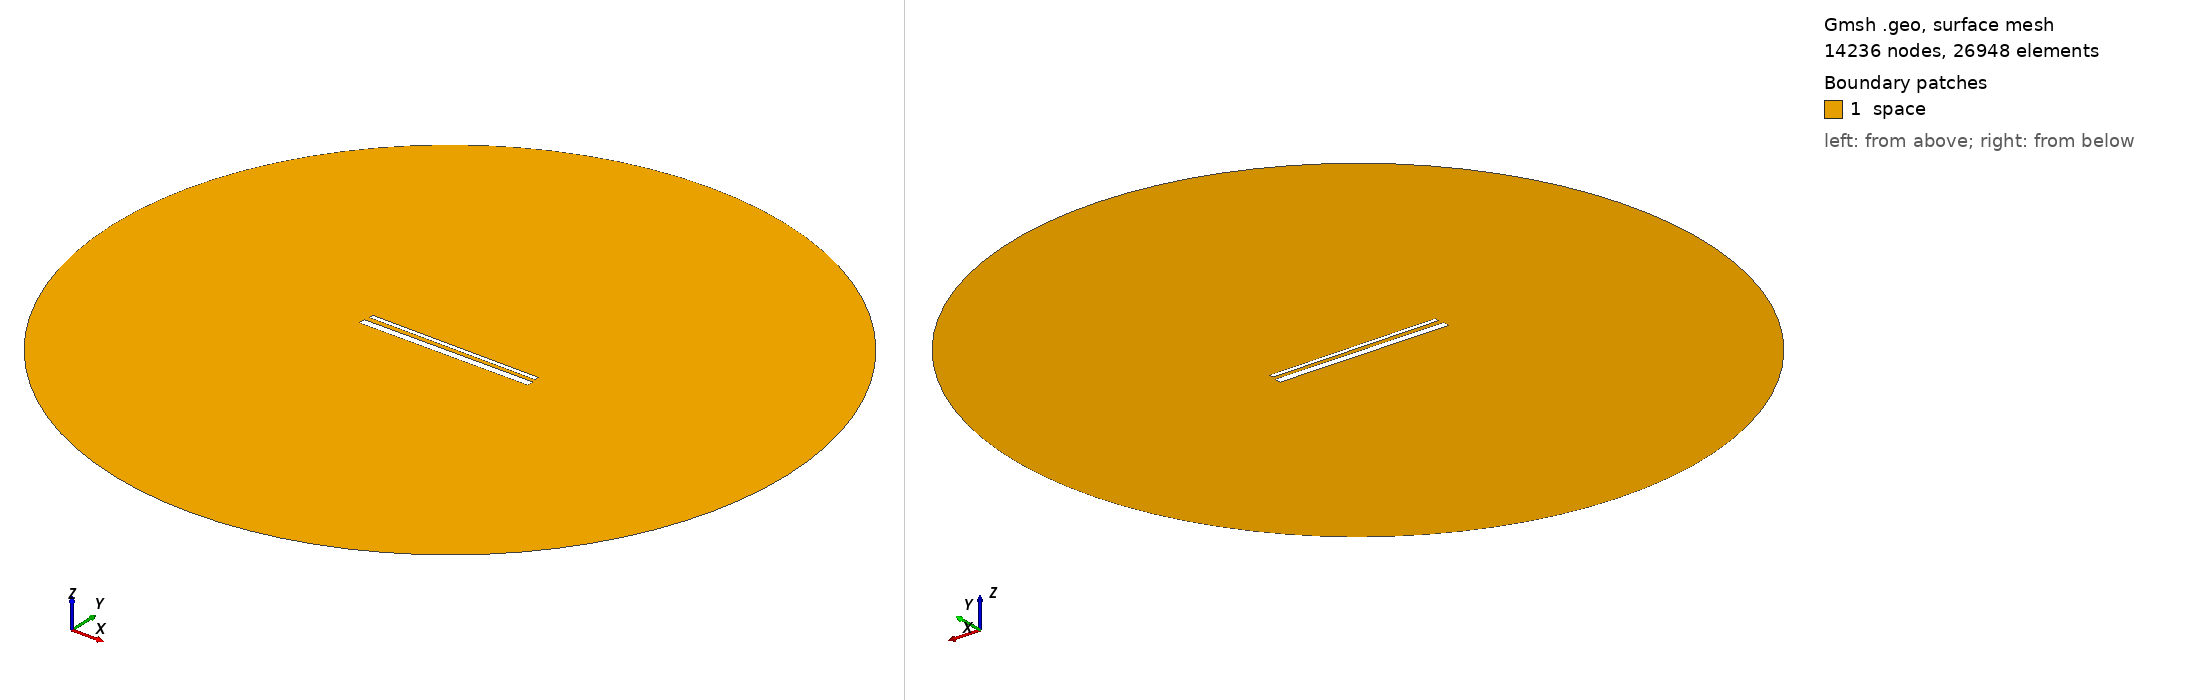

Gmsh geometry script, surface-meshed: 14236 nodes, 26948 surface elements. Boundary patches (legend numbers): 1 space. Left view from above one corner, right view from below the opposite corner. Legend entries are the model's physical surfaces. The drawing asked Gmsh for element sizes between 1% and 20% of the model's largest extent; the script's own settings can give other sizes.

=== 957.geo (drawn) ===
// Set the geometry kernel
SetFactory("OpenCASCADE");

//---------------------------------------
// Rectangles
//---------------------------------------

// Rectangle 1 (top)
Point(1) = {-49.4, 1.6277777777777778, 0, 1.0};
Point(2) = {49.4, 1.6277777777777778, 0, 1.0};
Point(3) = {49.4, 4.427777777777778, 0, 1.0};
Point(4) = {-49.4, 4.427777777777778, 0, 1.0};

Line(1) = {1, 2};
Line(2) = {2, 3};
Line(3) = {3, 4};
Line(4) = {4, 1};

Line Loop(1) = {1, 2, 3, 4};
Plane Surface(1) = {1};

Rotate { {0, 0, 1}, {0,  1.0277777777777777,  0}, -0.006 } {
  Surface{1};
}

// Rectangle 2 (bottom)
Point(5) = {-50,-1.0277777777777777, 0, 1.0};
Point(6) = { 50,-1.0277777777777777, 0, 1.0};
Point(7) = { 50,-5.027777777777778, 0, 1.0};
Point(8) = {-50,-5.027777777777778, 0, 1.0};

Line(5) = {5, 6};
Line(6) = {6, 7};
Line(7) = {7, 8};
Line(8) = {8, 5};

Line Loop(2) = {5, 6, 7, 8};
Plane Surface(2) = {2}; 


//---------------------------------------
// Circle
//---------------------------------------

// Define points
Point(9) = {0, 0, 0};        // Center
Point(10) = {200, 0, 0};     // Start point
Point(11) = {0, 200, 0};     // 90 degrees
Point(12) = {-200, 0, 0};    // 180 degrees
Point(13) = {0, -200, 0};    // 270 degrees

// Define circle arcs (each needs start, center, end)
Circle(9) = {10, 9, 11};
Circle(10) = {11, 9, 12};
Circle(11) = {12, 9, 13};
Circle(12) = {13, 9, 10};

// Define curve loop and surface if needed
Curve Loop(3) = {9, 10, 11, 12};
Surface(3) = {3};

// Subtract Rectangles from Circle
BooleanDifference{ Surface{3}; Delete; }{ Surface{1}; Surface{2}; Delete; }

//---------------------------------------
// Transfinite Lines and Surface
//---------------------------------------
r = 7;
Transfinite Line {1, 3} = 50*r Using Progression 1;
Transfinite Line {2, 4} = 2*r Using Progression 1;
Transfinite Line {5, 7} = 50*r Using Progression 1;
Transfinite Line {6, 8} = 2*r Using Progression 1;
Transfinite Line {9, 10, 11, 12} = 20 Using Progression 1;

//---------------------------------------
// Define Physical Groups
//---------------------------------------                

//--- Physical Curves
// Physical groups for boundaries
Physical Line("force_segment", 10) = {1};
Physical Line("upper_plate", 11) = {2, 3, 4};
Physical Line("lower_plate", 12) = {5, 6, 7, 8};
Physical Line("boundary", 20) = {9, 10, 11, 12};

//--- Physical Surfaces
Physical Surface("space", 30) = {3};

//---------------------------------------
// 6. Generate the Mesh
//---------------------------------------
Mesh 2;  // 2D mesh generation
